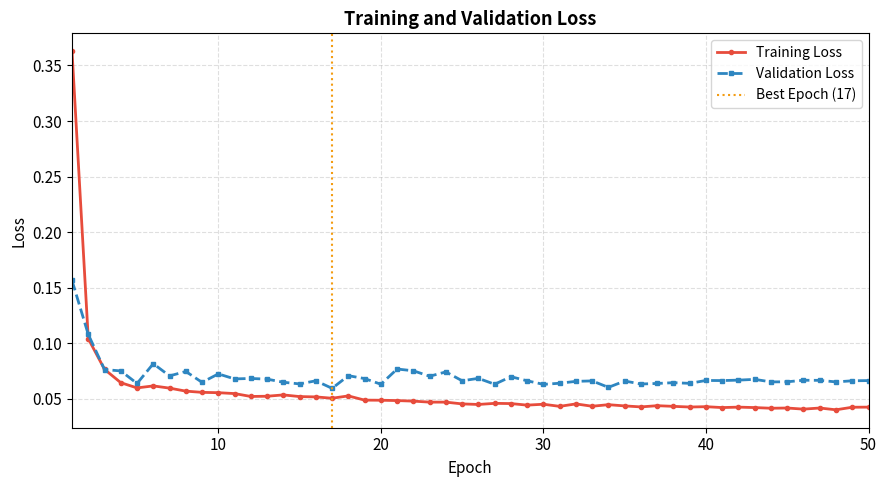
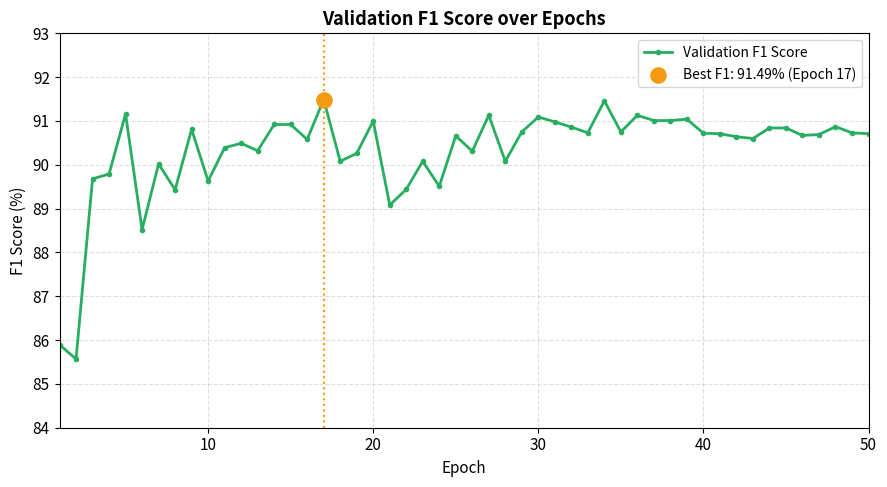
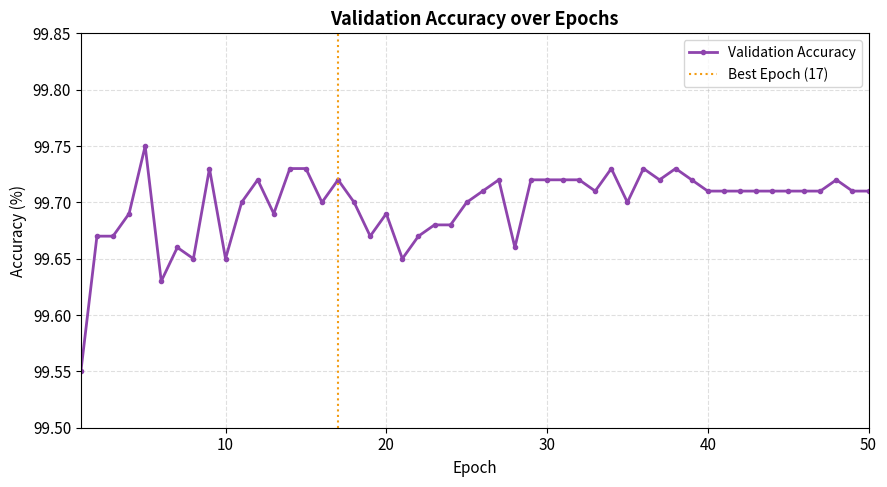
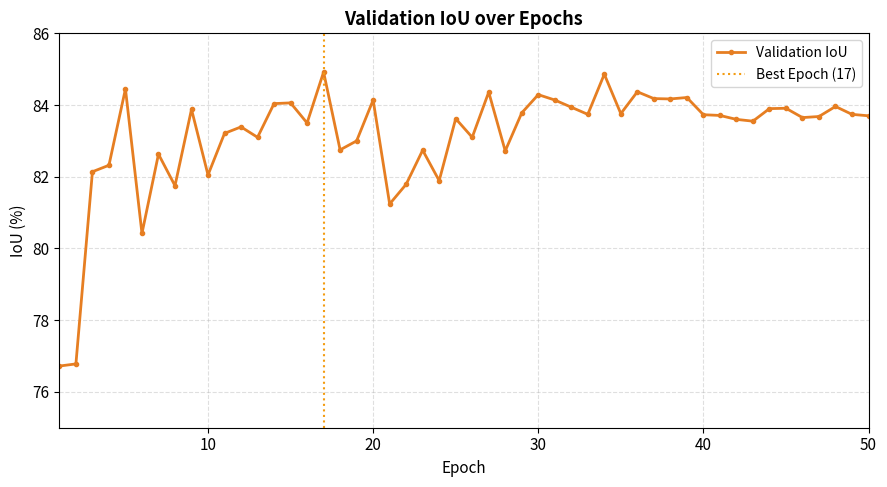
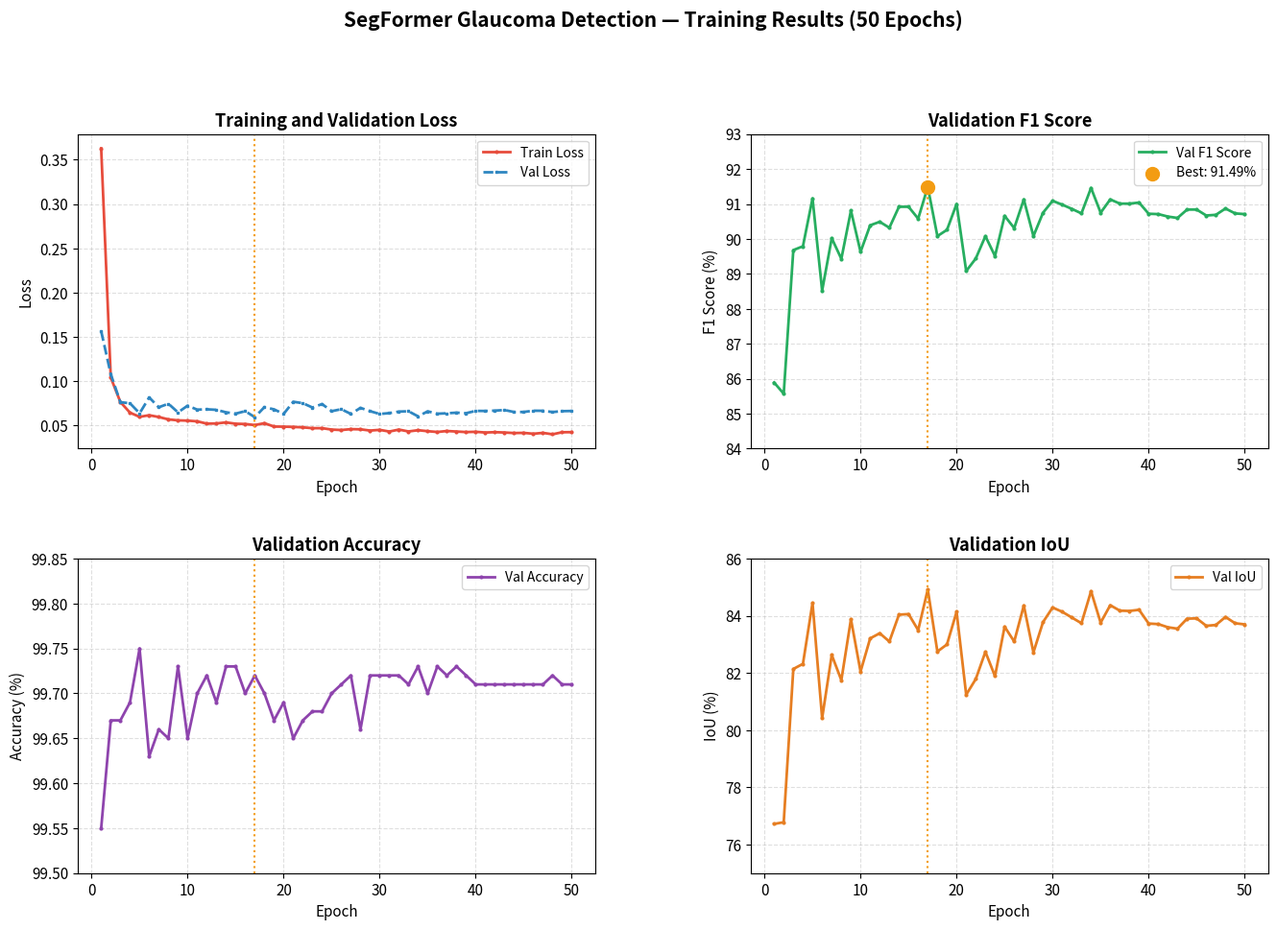

These figures' Python source, in order:
"""
plot_graphs.py
--------------
Generates training graphs using REAL data from your 50 epoch training.

Graphs generated:
  1. Training vs Validation Loss
  2. Training vs Validation Accuracy (F1 Score)
  3. Training vs Validation IoU
  4. All metrics combined in one figure

Run:
    python plot_graphs.py
"""

import matplotlib.pyplot as plt
import matplotlib.gridspec as gridspec
import numpy as np
import os

# ─────────────────────────────────────────
#  YOUR REAL TRAINING DATA (50 epochs)
# ─────────────────────────────────────────

epochs = list(range(1, 51))

train_loss = [
    0.3628, 0.1041, 0.0765, 0.0645, 0.0598, 0.0616, 0.0596, 0.0569, 0.0558, 0.0555,
    0.0547, 0.0521, 0.0523, 0.0535, 0.0520, 0.0517, 0.0505, 0.0526, 0.0488, 0.0487,
    0.0484, 0.0479, 0.0470, 0.0470, 0.0454, 0.0449, 0.0459, 0.0457, 0.0443, 0.0451,
    0.0432, 0.0454, 0.0433, 0.0447, 0.0436, 0.0427, 0.0438, 0.0432, 0.0426, 0.0429,
    0.0421, 0.0425, 0.0421, 0.0415, 0.0417, 0.0407, 0.0417, 0.0401, 0.0424, 0.0425
]

val_loss = [
    0.1565, 0.1079, 0.0763, 0.0751, 0.0638, 0.0816, 0.0706, 0.0746, 0.0648, 0.0724,
    0.0679, 0.0683, 0.0677, 0.0649, 0.0634, 0.0662, 0.0594, 0.0708, 0.0682, 0.0631,
    0.0768, 0.0752, 0.0703, 0.0742, 0.0662, 0.0684, 0.0631, 0.0699, 0.0662, 0.0630,
    0.0640, 0.0657, 0.0661, 0.0603, 0.0660, 0.0633, 0.0638, 0.0645, 0.0639, 0.0665,
    0.0664, 0.0668, 0.0675, 0.0652, 0.0653, 0.0667, 0.0666, 0.0652, 0.0662, 0.0664
]

val_f1 = [
    85.89, 85.57, 89.68, 89.79, 91.16, 88.52, 90.02, 89.43, 90.81, 89.63,
    90.39, 90.49, 90.32, 90.92, 90.92, 90.58, 91.49, 90.08, 90.26, 91.00,
    89.08, 89.44, 90.08, 89.51, 90.66, 90.31, 91.13, 90.08, 90.75, 91.09,
    90.98, 90.86, 90.73, 91.46, 90.75, 91.13, 91.01, 91.01, 91.04, 90.72,
    90.71, 90.64, 90.60, 90.84, 90.84, 90.67, 90.69, 90.87, 90.73, 90.71
]

val_acc = [
    99.55, 99.67, 99.67, 99.69, 99.75, 99.63, 99.66, 99.65, 99.73, 99.65,
    99.70, 99.72, 99.69, 99.73, 99.73, 99.70, 99.72, 99.70, 99.67, 99.69,
    99.65, 99.67, 99.68, 99.68, 99.70, 99.71, 99.72, 99.66, 99.72, 99.72,
    99.72, 99.72, 99.71, 99.73, 99.70, 99.73, 99.72, 99.73, 99.72, 99.71,
    99.71, 99.71, 99.71, 99.71, 99.71, 99.71, 99.71, 99.72, 99.71, 99.71
]

val_iou = [
    76.72, 76.78, 82.14, 82.32, 84.45, 80.42, 82.63, 81.75, 83.88, 82.05,
    83.21, 83.39, 83.10, 84.04, 84.06, 83.50, 84.92, 82.75, 83.00, 84.14,
    81.24, 81.79, 82.74, 81.89, 83.62, 83.10, 84.36, 82.72, 83.78, 84.29,
    84.14, 83.94, 83.74, 84.86, 83.76, 84.37, 84.18, 84.17, 84.21, 83.73,
    83.71, 83.60, 83.55, 83.90, 83.91, 83.65, 83.68, 83.96, 83.74, 83.70
]

# Best epoch marker
best_epoch = 17
best_f1    = 91.49


# ─────────────────────────────────────────
#  STYLE SETTINGS
# ─────────────────────────────────────────

plt.rcParams.update({
    'font.family'  : 'sans-serif',
    'font.size'    : 11,
    'axes.titlesize' : 13,
    'axes.titleweight' : 'bold',
    'axes.labelsize' : 11,
    'legend.fontsize': 10,
    'grid.alpha'   : 0.4,
    'grid.linestyle': '--',
})

COLORS = {
    'train_loss' : '#E74C3C',   # red
    'val_loss'   : '#2E86C1',   # blue
    'f1'         : '#27AE60',   # green
    'acc'        : '#8E44AD',   # purple
    'iou'        : '#E67E22',   # orange
    'best'       : '#F39C12',   # yellow/gold for best epoch line
}

os.makedirs("results", exist_ok=True)


# ─────────────────────────────────────────
#  GRAPH 1 — LOSS CURVE
# ─────────────────────────────────────────

def plot_loss():
    fig, ax = plt.subplots(figsize=(9, 5))

    ax.plot(epochs, train_loss, 'o-', label='Training Loss',
            color=COLORS['train_loss'], linewidth=2, markersize=3)
    ax.plot(epochs, val_loss, 's--', label='Validation Loss',
            color=COLORS['val_loss'], linewidth=2, markersize=3)

    ax.axvline(x=best_epoch, color=COLORS['best'],
               linestyle=':', linewidth=1.5, label=f'Best Epoch ({best_epoch})')

    ax.set_title('Training and Validation Loss')
    ax.set_xlabel('Epoch')
    ax.set_ylabel('Loss')
    ax.set_xlim(1, 50)
    ax.legend()
    ax.grid(True)

    plt.tight_layout()
    path = 'results/loss_curve.png'
    plt.savefig(path, dpi=300, bbox_inches='tight')
    print(f"Saved → {path}")
    plt.show()
    plt.close()


# ─────────────────────────────────────────
#  GRAPH 2 — F1 SCORE CURVE
# ─────────────────────────────────────────

def plot_f1():
    fig, ax = plt.subplots(figsize=(9, 5))

    ax.plot(epochs, val_f1, 'o-', label='Validation F1 Score',
            color=COLORS['f1'], linewidth=2, markersize=3)

    # Mark best point
    ax.scatter([best_epoch], [best_f1], color=COLORS['best'],
               s=120, zorder=5, label=f'Best F1: {best_f1}% (Epoch {best_epoch})')
    ax.axvline(x=best_epoch, color=COLORS['best'],
               linestyle=':', linewidth=1.5)

    ax.set_title('Validation F1 Score over Epochs')
    ax.set_xlabel('Epoch')
    ax.set_ylabel('F1 Score (%)')
    ax.set_xlim(1, 50)
    ax.set_ylim(84, 93)
    ax.legend()
    ax.grid(True)

    plt.tight_layout()
    path = 'results/f1_curve.png'
    plt.savefig(path, dpi=300, bbox_inches='tight')
    print(f"Saved → {path}")
    plt.show()
    plt.close()


# ─────────────────────────────────────────
#  GRAPH 3 — ACCURACY CURVE
# ─────────────────────────────────────────

def plot_accuracy():
    fig, ax = plt.subplots(figsize=(9, 5))

    ax.plot(epochs, val_acc, 'o-', label='Validation Accuracy',
            color=COLORS['acc'], linewidth=2, markersize=3)

    ax.axvline(x=best_epoch, color=COLORS['best'],
               linestyle=':', linewidth=1.5, label=f'Best Epoch ({best_epoch})')

    ax.set_title('Validation Accuracy over Epochs')
    ax.set_xlabel('Epoch')
    ax.set_ylabel('Accuracy (%)')
    ax.set_xlim(1, 50)
    ax.set_ylim(99.5, 99.85)
    ax.legend()
    ax.grid(True)

    plt.tight_layout()
    path = 'results/accuracy_curve.png'
    plt.savefig(path, dpi=300, bbox_inches='tight')
    print(f"Saved → {path}")
    plt.show()
    plt.close()


# ─────────────────────────────────────────
#  GRAPH 4 — IoU CURVE
# ─────────────────────────────────────────

def plot_iou():
    fig, ax = plt.subplots(figsize=(9, 5))

    ax.plot(epochs, val_iou, 'o-', label='Validation IoU',
            color=COLORS['iou'], linewidth=2, markersize=3)

    ax.axvline(x=best_epoch, color=COLORS['best'],
               linestyle=':', linewidth=1.5, label=f'Best Epoch ({best_epoch})')

    ax.set_title('Validation IoU over Epochs')
    ax.set_xlabel('Epoch')
    ax.set_ylabel('IoU (%)')
    ax.set_xlim(1, 50)
    ax.set_ylim(75, 86)
    ax.legend()
    ax.grid(True)

    plt.tight_layout()
    path = 'results/iou_curve.png'
    plt.savefig(path, dpi=300, bbox_inches='tight')
    print(f"Saved → {path}")
    plt.show()
    plt.close()


# ─────────────────────────────────────────
#  GRAPH 5 — COMBINED (for report)
# ─────────────────────────────────────────

def plot_combined():
    fig = plt.figure(figsize=(16, 10))
    gs  = gridspec.GridSpec(2, 2, hspace=0.35, wspace=0.3)

    # ── Loss ──
    ax1 = fig.add_subplot(gs[0, 0])
    ax1.plot(epochs, train_loss, 'o-', label='Train Loss',
             color=COLORS['train_loss'], linewidth=2, markersize=2)
    ax1.plot(epochs, val_loss, 's--', label='Val Loss',
             color=COLORS['val_loss'], linewidth=2, markersize=2)
    ax1.axvline(x=best_epoch, color=COLORS['best'], linestyle=':', linewidth=1.5)
    ax1.set_title('Training and Validation Loss')
    ax1.set_xlabel('Epoch')
    ax1.set_ylabel('Loss')
    ax1.legend()
    ax1.grid(True)

    # ── F1 ──
    ax2 = fig.add_subplot(gs[0, 1])
    ax2.plot(epochs, val_f1, 'o-', label='Val F1 Score',
             color=COLORS['f1'], linewidth=2, markersize=2)
    ax2.scatter([best_epoch], [best_f1], color=COLORS['best'],
                s=100, zorder=5, label=f'Best: {best_f1}%')
    ax2.axvline(x=best_epoch, color=COLORS['best'], linestyle=':', linewidth=1.5)
    ax2.set_title('Validation F1 Score')
    ax2.set_xlabel('Epoch')
    ax2.set_ylabel('F1 Score (%)')
    ax2.set_ylim(84, 93)
    ax2.legend()
    ax2.grid(True)

    # ── Accuracy ──
    ax3 = fig.add_subplot(gs[1, 0])
    ax3.plot(epochs, val_acc, 'o-', label='Val Accuracy',
             color=COLORS['acc'], linewidth=2, markersize=2)
    ax3.axvline(x=best_epoch, color=COLORS['best'], linestyle=':', linewidth=1.5)
    ax3.set_title('Validation Accuracy')
    ax3.set_xlabel('Epoch')
    ax3.set_ylabel('Accuracy (%)')
    ax3.set_ylim(99.5, 99.85)
    ax3.legend()
    ax3.grid(True)

    # ── IoU ──
    ax4 = fig.add_subplot(gs[1, 1])
    ax4.plot(epochs, val_iou, 'o-', label='Val IoU',
             color=COLORS['iou'], linewidth=2, markersize=2)
    ax4.axvline(x=best_epoch, color=COLORS['best'], linestyle=':', linewidth=1.5)
    ax4.set_title('Validation IoU')
    ax4.set_xlabel('Epoch')
    ax4.set_ylabel('IoU (%)')
    ax4.set_ylim(75, 86)
    ax4.legend()
    ax4.grid(True)

    fig.suptitle(
        'SegFormer Glaucoma Detection — Training Results (50 Epochs)',
        fontsize=15, fontweight='bold', y=1.01
    )

    plt.tight_layout()
    path = 'results/combined_graphs.png'
    plt.savefig(path, dpi=300, bbox_inches='tight')
    print(f"Saved → {path}")
    plt.show()
    plt.close()


# ─────────────────────────────────────────
#  RUN ALL
# ─────────────────────────────────────────

if __name__ == "__main__":
    print("Generating training graphs...\n")
    plot_loss()
    plot_f1()
    plot_accuracy()
    plot_iou()
    plot_combined()
    print("\n✅ All graphs saved in results/ folder!")
    print("   results/loss_curve.png")
    print("   results/f1_curve.png")
    print("   results/accuracy_curve.png")
    print("   results/iou_curve.png")
    print("   results/combined_graphs.png")
